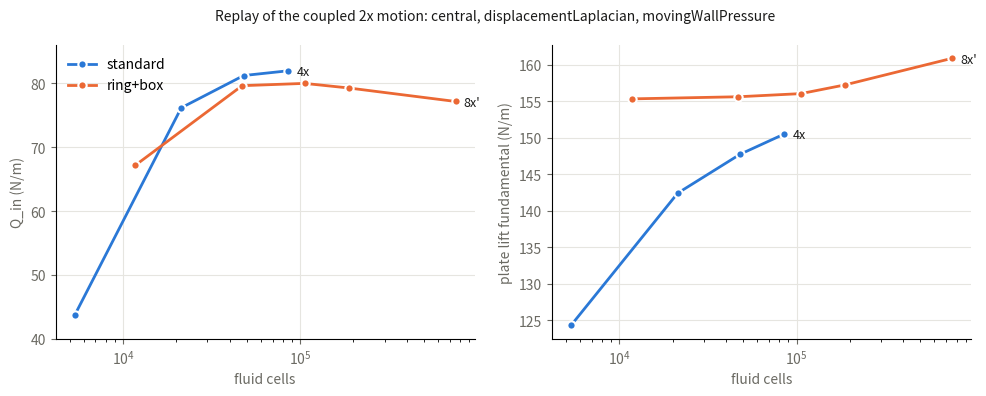

The script that saved this image:
#!/usr/bin/env python3
"""Q_in and plate lift amplitude of the two replay mesh families against cell count."""
import sys
from pathlib import Path

import matplotlib
matplotlib.use("Agg")
import matplotlib.pyplot as plt

# common window ending 30.2 s (reference/second_order/families.csv, reference/production/replay_8x_runs.csv)
STD = {"cells": [5336, 21344, 48024, 85376], "Q_in": [43.66, 76.17, 81.22, 81.96],
       "lift": [124.26, 142.38, 147.71, 150.49], "lab": ["1x", "2x", "3x", "4x"]}
RB = {"cells": [11764, 47056, 105876, 188224, 752896], "Q_in": [67.18, 79.63, 79.99, 79.27, 77.16],
      "lift": [155.30, 155.59, 156.02, 157.22, 160.85], "lab": ["1x'", "2x'", "3x'", "4x'", "8x'"]}
C1, C2, INK, MUTED = "#2a78d6", "#eb6834", "#1a1a19", "#6b6a63"

fig, axes = plt.subplots(1, 2, figsize=(10, 4))
for ax, key, ylab in ((axes[0], "Q_in", "Q_in (N/m)"), (axes[1], "lift", "plate lift fundamental (N/m)")):
    for fam, col, name in ((STD, C1, "standard"), (RB, C2, "ring+box")):
        ax.plot(fam["cells"], fam[key], "-o", color=col, lw=2, ms=6, mec="white", mew=1.5, label=name)
        ax.annotate(fam["lab"][-1], (fam["cells"][-1], fam[key][-1]), textcoords="offset points",
                    xytext=(6, -3), color=INK, fontsize=9)
    ax.set_xscale("log")
    ax.set_xlabel("fluid cells", color=MUTED)
    ax.set_ylabel(ylab, color=MUTED)
    ax.grid(True, color="#e6e5e0", lw=0.8)
    for s in ("top", "right"):
        ax.spines[s].set_visible(False)
    ax.tick_params(colors=MUTED)
axes[0].set_ylim(40, 86)
axes[0].legend(frameon=False)
fig.suptitle("Replay of the coupled 2x motion: central, displacementLaplacian, movingWallPressure",
             fontsize=10, color=INK)
fig.tight_layout()
out = Path(sys.argv[1]) if len(sys.argv) > 1 else Path("replay_families.png")
fig.savefig(out, dpi=150)
print(out)
